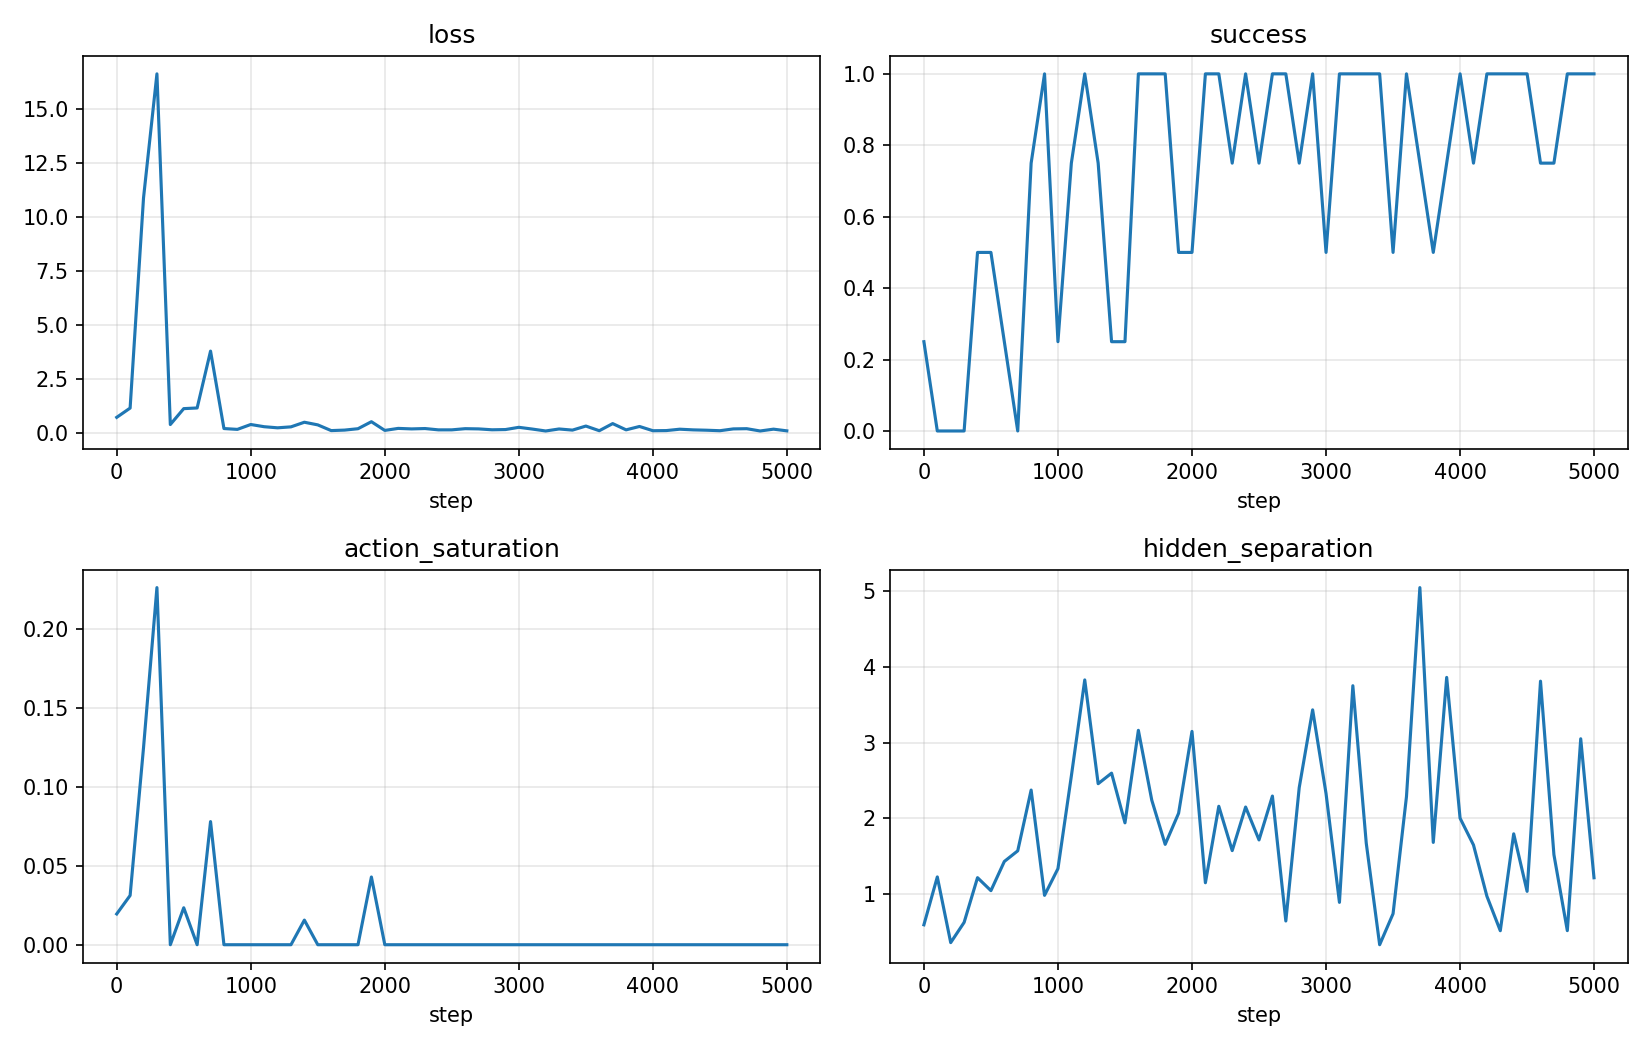

The file beside this chart, header and first rows:
step, total_loss_mean, training_success_rate, action_saturation_ratio, hidden_dynamics_separation_ratio, rdac_actor_head_grad_norm_before_clip, rdac_actor_head_grad_norm_after_clip
0, 0.7095, 0.25, 0.01953, 0.592, 6.108, 6.108
100, 1.14, 0, 0.03125, 1.225, 12.97, 12.97
200, 10.88, 0, 0.125, 0.3568, 175.7, 99.09
300, 16.63, 0, 0.2266, 0.6238, 168.8, 99.1
400, 0.3771, 0.5, 0, 1.215, 3.784, 3.784
500, 1.114, 0.5, 0.02344, 1.043, 21.17, 21.17
600, 1.145, 0.25, 0, 1.429, 34.64, 34.64
700, 3.78, 0, 0.07812, 1.57, 69.74, 69.74
800, 0.1911, 0.75, 0, 2.373, 1.347, 1.347
900, 0.1518, 1, 0, 0.9814, 3.366, 3.366
1000, 0.378, 0.25, 0, 1.334, 10.93, 10.93
1100, 0.2758, 0.75, 0, 2.558, 9.478, 9.478
1200, 0.2246, 1, 0, 3.828, 1.783, 1.783
1300, 0.2692, 0.75, 0, 2.457, 5.121, 5.121
1400, 0.4832, 0.25, 0.01562, 2.596, 11.16, 11.16
1500, 0.3606, 0.25, 0, 1.939, 14.86, 14.86
1600, 0.09598, 1, 0, 3.162, 0.5587, 0.5587
1700, 0.119, 1, 0, 2.239, 1.521, 1.521
1800, 0.183, 1, 0, 1.655, 4.995, 4.995
1900, 0.5073, 0.5, 0.04297, 2.066, 14.66, 14.66
2000, 0.1045, 0.5, 0, 3.148, 0.3539, 0.3539
2100, 0.198, 1, 0, 1.148, 3.717, 3.717
2200, 0.1739, 1, 0, 2.158, 4.254, 4.254
2300, 0.1911, 0.75, 0, 1.572, 6.23, 6.23
2400, 0.1297, 1, 0, 2.148, 1.241, 1.241
2500, 0.1305, 0.75, 0, 1.714, 2.607, 2.607
2600, 0.185, 1, 0, 2.293, 2.325, 2.325
2700, 0.1743, 1, 0, 0.6424, 7.677, 7.677
2800, 0.1332, 0.75, 0, 2.405, 1.08, 1.08
2900, 0.144, 1, 0, 3.432, 1.025, 1.025
3000, 0.2477, 0.5, 0, 2.326, 7.777, 7.777
3100, 0.1674, 1, 0, 0.8884, 6.518, 6.518
3200, 0.07814, 1, 0, 3.751, 0.3844, 0.3844
3300, 0.1711, 1, 0, 1.671, 2.674, 2.674
3400, 0.1184, 1, 0, 0.3288, 1.919, 1.919
3500, 0.3061, 0.5, 0, 0.7385, 13.87, 13.87
3600, 0.09046, 1, 0, 2.285, 0.5911, 0.5911
3700, 0.4202, 0.75, 0, 5.048, 9.767, 9.767
3800, 0.1303, 0.5, 0, 1.681, 1.686, 1.686
3900, 0.2868, 0.75, 0, 3.861, 8.266, 8.266
4000, 0.09043, 1, 0, 2.001, 0.3901, 0.3901
4100, 0.09673, 0.75, 0, 1.647, 0.8503, 0.8503
4200, 0.1602, 1, 0, 0.9701, 2.444, 2.444
4300, 0.1295, 1, 0, 0.5139, 3.264, 3.264
4400, 0.1136, 1, 0, 1.794, 0.5166, 0.5166
4500, 0.09021, 1, 0, 1.034, 0.9531, 0.9531
4600, 0.1745, 0.75, 0, 3.811, 4.079, 4.079
4700, 0.1843, 0.75, 0, 1.519, 5.725, 5.725
4800, 0.07818, 1, 0, 0.5149, 0.2099, 0.2099
4900, 0.1622, 1, 0, 3.05, 2.282, 2.282
4999, 0.08451, 1, 0, 1.214, 0.6811, 0.6811
